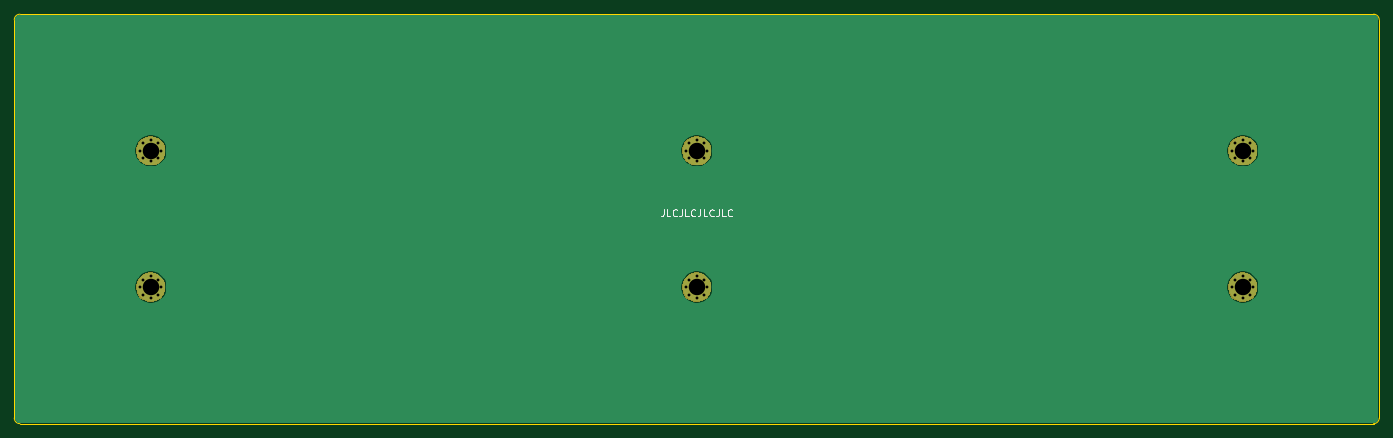
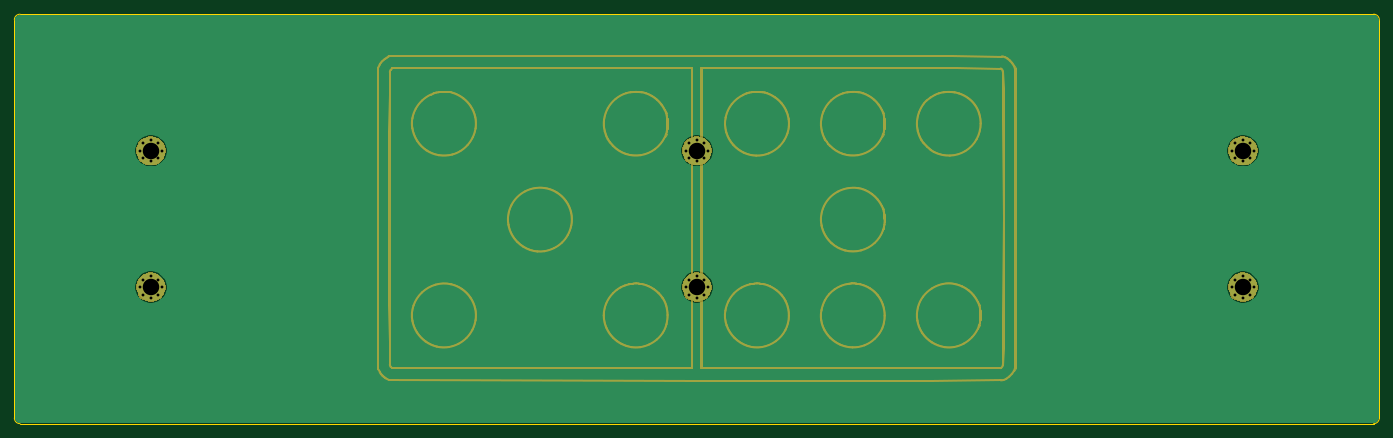
Circuit board: 11 layer files. Board 190.5 x 57.1 mm.
- bottom_copper: bottom-B_Cu.gbr (13956 bytes)
- bottom_mask: bottom-B_Mask.gbr (57003 bytes)
- paste: bottom-B_Paste.gbr (488 bytes)
- bottom_silk: bottom-B_SilkS.gbr (489 bytes)
- outline: bottom-Edge_Cuts.gbr (961 bytes)
- top_copper: bottom-F_Cu.gbr (13956 bytes)
- top_mask: bottom-F_Mask.gbr (7119 bytes)
- paste: bottom-F_Paste.gbr (488 bytes)
- top_silk: bottom-F_SilkS.gbr (3013 bytes)
- drill: bottom-NPTH.drl (272 bytes)
- drill: bottom-PTH.drl (1134 bytes)

=== bottom_copper: bottom-B_Cu.gbr (13956 bytes, source omitted) ===
=== bottom_mask: bottom-B_Mask.gbr (57003 bytes, source omitted) ===
=== paste: bottom-B_Paste.gbr ===
G04 #@! TF.GenerationSoftware,KiCad,Pcbnew,(5.1.4)-1*
G04 #@! TF.CreationDate,2020-11-05T18:39:36-08:00*
G04 #@! TF.ProjectId,bottom,626f7474-6f6d-42e6-9b69-6361645f7063,rev?*
G04 #@! TF.SameCoordinates,Original*
G04 #@! TF.FileFunction,Paste,Bot*
G04 #@! TF.FilePolarity,Positive*
%FSLAX46Y46*%
G04 Gerber Fmt 4.6, Leading zero omitted, Abs format (unit mm)*
G04 Created by KiCad (PCBNEW (5.1.4)-1) date 2020-11-05 18:39:36*
%MOMM*%
%LPD*%
G04 APERTURE LIST*
G04 APERTURE END LIST*
M02*

=== bottom_silk: bottom-B_SilkS.gbr ===
G04 #@! TF.GenerationSoftware,KiCad,Pcbnew,(5.1.4)-1*
G04 #@! TF.CreationDate,2020-11-05T18:39:36-08:00*
G04 #@! TF.ProjectId,bottom,626f7474-6f6d-42e6-9b69-6361645f7063,rev?*
G04 #@! TF.SameCoordinates,Original*
G04 #@! TF.FileFunction,Legend,Bot*
G04 #@! TF.FilePolarity,Positive*
%FSLAX46Y46*%
G04 Gerber Fmt 4.6, Leading zero omitted, Abs format (unit mm)*
G04 Created by KiCad (PCBNEW (5.1.4)-1) date 2020-11-05 18:39:36*
%MOMM*%
%LPD*%
G04 APERTURE LIST*
G04 APERTURE END LIST*
M02*

=== outline: bottom-Edge_Cuts.gbr ===
G04 #@! TF.GenerationSoftware,KiCad,Pcbnew,(5.1.4)-1*
G04 #@! TF.CreationDate,2020-11-05T18:39:36-08:00*
G04 #@! TF.ProjectId,bottom,626f7474-6f6d-42e6-9b69-6361645f7063,rev?*
G04 #@! TF.SameCoordinates,Original*
G04 #@! TF.FileFunction,Profile,NP*
%FSLAX46Y46*%
G04 Gerber Fmt 4.6, Leading zero omitted, Abs format (unit mm)*
G04 Created by KiCad (PCBNEW (5.1.4)-1) date 2020-11-05 18:39:36*
%MOMM*%
%LPD*%
G04 APERTURE LIST*
%ADD10C,0.050000*%
G04 APERTURE END LIST*
D10*
X13493750Y-14287500D02*
X13493750Y-69850000D01*
X203200000Y-13493750D02*
X14287500Y-13493750D01*
X203993750Y-69850000D02*
X203993750Y-14287500D01*
X14287500Y-70643750D02*
X203200000Y-70643750D01*
X14287500Y-70643750D02*
G75*
G02X13493750Y-69850000I0J793750D01*
G01*
X13493750Y-14287500D02*
G75*
G02X14287500Y-13493750I793750J0D01*
G01*
X203200000Y-13493750D02*
G75*
G02X203993750Y-14287500I0J-793750D01*
G01*
X203993750Y-69850000D02*
G75*
G02X203200000Y-70643750I-793750J0D01*
G01*
M02*

=== top_copper: bottom-F_Cu.gbr (13956 bytes, source omitted) ===
=== top_mask: bottom-F_Mask.gbr (7119 bytes, source omitted) ===
=== paste: bottom-F_Paste.gbr ===
G04 #@! TF.GenerationSoftware,KiCad,Pcbnew,(5.1.4)-1*
G04 #@! TF.CreationDate,2020-11-05T18:39:36-08:00*
G04 #@! TF.ProjectId,bottom,626f7474-6f6d-42e6-9b69-6361645f7063,rev?*
G04 #@! TF.SameCoordinates,Original*
G04 #@! TF.FileFunction,Paste,Top*
G04 #@! TF.FilePolarity,Positive*
%FSLAX46Y46*%
G04 Gerber Fmt 4.6, Leading zero omitted, Abs format (unit mm)*
G04 Created by KiCad (PCBNEW (5.1.4)-1) date 2020-11-05 18:39:36*
%MOMM*%
%LPD*%
G04 APERTURE LIST*
G04 APERTURE END LIST*
M02*

=== top_silk: bottom-F_SilkS.gbr ===
G04 #@! TF.GenerationSoftware,KiCad,Pcbnew,(5.1.4)-1*
G04 #@! TF.CreationDate,2020-11-05T18:39:36-08:00*
G04 #@! TF.ProjectId,bottom,626f7474-6f6d-42e6-9b69-6361645f7063,rev?*
G04 #@! TF.SameCoordinates,Original*
G04 #@! TF.FileFunction,Legend,Top*
G04 #@! TF.FilePolarity,Positive*
%FSLAX46Y46*%
G04 Gerber Fmt 4.6, Leading zero omitted, Abs format (unit mm)*
G04 Created by KiCad (PCBNEW (5.1.4)-1) date 2020-11-05 18:39:36*
%MOMM*%
%LPD*%
G04 APERTURE LIST*
%ADD10C,0.150000*%
G04 APERTURE END LIST*
D10*
X104124702Y-40727380D02*
X104124702Y-41441666D01*
X104077083Y-41584523D01*
X103981845Y-41679761D01*
X103838988Y-41727380D01*
X103743750Y-41727380D01*
X105077083Y-41727380D02*
X104600892Y-41727380D01*
X104600892Y-40727380D01*
X105981845Y-41632142D02*
X105934226Y-41679761D01*
X105791369Y-41727380D01*
X105696130Y-41727380D01*
X105553273Y-41679761D01*
X105458035Y-41584523D01*
X105410416Y-41489285D01*
X105362797Y-41298809D01*
X105362797Y-41155952D01*
X105410416Y-40965476D01*
X105458035Y-40870238D01*
X105553273Y-40775000D01*
X105696130Y-40727380D01*
X105791369Y-40727380D01*
X105934226Y-40775000D01*
X105981845Y-40822619D01*
X106696130Y-40727380D02*
X106696130Y-41441666D01*
X106648511Y-41584523D01*
X106553273Y-41679761D01*
X106410416Y-41727380D01*
X106315178Y-41727380D01*
X107648511Y-41727380D02*
X107172321Y-41727380D01*
X107172321Y-40727380D01*
X108553273Y-41632142D02*
X108505654Y-41679761D01*
X108362797Y-41727380D01*
X108267559Y-41727380D01*
X108124702Y-41679761D01*
X108029464Y-41584523D01*
X107981845Y-41489285D01*
X107934226Y-41298809D01*
X107934226Y-41155952D01*
X107981845Y-40965476D01*
X108029464Y-40870238D01*
X108124702Y-40775000D01*
X108267559Y-40727380D01*
X108362797Y-40727380D01*
X108505654Y-40775000D01*
X108553273Y-40822619D01*
X109267559Y-40727380D02*
X109267559Y-41441666D01*
X109219940Y-41584523D01*
X109124702Y-41679761D01*
X108981845Y-41727380D01*
X108886607Y-41727380D01*
X110219940Y-41727380D02*
X109743750Y-41727380D01*
X109743750Y-40727380D01*
X111124702Y-41632142D02*
X111077083Y-41679761D01*
X110934226Y-41727380D01*
X110838988Y-41727380D01*
X110696130Y-41679761D01*
X110600892Y-41584523D01*
X110553273Y-41489285D01*
X110505654Y-41298809D01*
X110505654Y-41155952D01*
X110553273Y-40965476D01*
X110600892Y-40870238D01*
X110696130Y-40775000D01*
X110838988Y-40727380D01*
X110934226Y-40727380D01*
X111077083Y-40775000D01*
X111124702Y-40822619D01*
X111838988Y-40727380D02*
X111838988Y-41441666D01*
X111791369Y-41584523D01*
X111696130Y-41679761D01*
X111553273Y-41727380D01*
X111458035Y-41727380D01*
X112791369Y-41727380D02*
X112315178Y-41727380D01*
X112315178Y-40727380D01*
X113696130Y-41632142D02*
X113648511Y-41679761D01*
X113505654Y-41727380D01*
X113410416Y-41727380D01*
X113267559Y-41679761D01*
X113172321Y-41584523D01*
X113124702Y-41489285D01*
X113077083Y-41298809D01*
X113077083Y-41155952D01*
X113124702Y-40965476D01*
X113172321Y-40870238D01*
X113267559Y-40775000D01*
X113410416Y-40727380D01*
X113505654Y-40727380D01*
X113648511Y-40775000D01*
X113696130Y-40822619D01*
M02*

=== drill: bottom-NPTH.drl ===
M48
; DRILL file {KiCad (5.1.4)-1} date 11/5/2020 6:39:36 PM
; FORMAT={-:-/ absolute / inch / decimal}
; #@! TF.CreationDate,2020-11-05T18:39:36-08:00
; #@! TF.GenerationSoftware,Kicad,Pcbnew,(5.1.4)-1
; #@! TF.FileFunction,NonPlated,1,2,NPTH
FMAT,2
INCH
%
G90
G05
T0
M30

=== drill: bottom-PTH.drl ===
M48
; DRILL file {KiCad (5.1.4)-1} date 11/5/2020 6:39:36 PM
; FORMAT={-:-/ absolute / inch / decimal}
; #@! TF.CreationDate,2020-11-05T18:39:36-08:00
; #@! TF.GenerationSoftware,Kicad,Pcbnew,(5.1.4)-1
; #@! TF.FileFunction,Plated,1,2,PTH
FMAT,2
INCH
T1C0.0157
T2C0.0906
%
G90
G05
T1
X4.2222Y-2.0312
X4.2395Y-1.9895
X4.2395Y-2.073
X4.2812Y-1.9722
X4.2812Y-2.0903
X4.323Y-1.9895
X4.323Y-2.073
X4.3403Y-2.0312
X7.2222Y-2.0312
X7.2395Y-1.9895
X7.2395Y-2.073
X7.2812Y-1.9722
X7.2812Y-2.0903
X7.323Y-1.9895
X7.323Y-2.073
X7.3403Y-2.0312
X1.2222Y-2.0312
X1.2395Y-1.9895
X1.2395Y-2.073
X1.2812Y-1.9722
X1.2812Y-2.0903
X1.323Y-1.9895
X1.323Y-2.073
X1.3403Y-2.0312
X1.2222Y-1.2812
X1.2395Y-1.2395
X1.2395Y-1.323
X1.2812Y-1.2222
X1.2812Y-1.3403
X1.323Y-1.2395
X1.323Y-1.323
X1.3403Y-1.2812
X4.2222Y-1.2812
X4.2395Y-1.2395
X4.2395Y-1.323
X4.2812Y-1.2222
X4.2812Y-1.3403
X4.323Y-1.2395
X4.323Y-1.323
X4.3403Y-1.2812
X7.2222Y-1.2812
X7.2395Y-1.2395
X7.2395Y-1.323
X7.2812Y-1.2222
X7.2812Y-1.3403
X7.323Y-1.2395
X7.323Y-1.323
X7.3403Y-1.2812
T2
X4.2812Y-2.0312
X7.2812Y-2.0312
X1.2812Y-2.0312
X1.2812Y-1.2812
X4.2812Y-1.2812
X7.2812Y-1.2812
T0
M30

